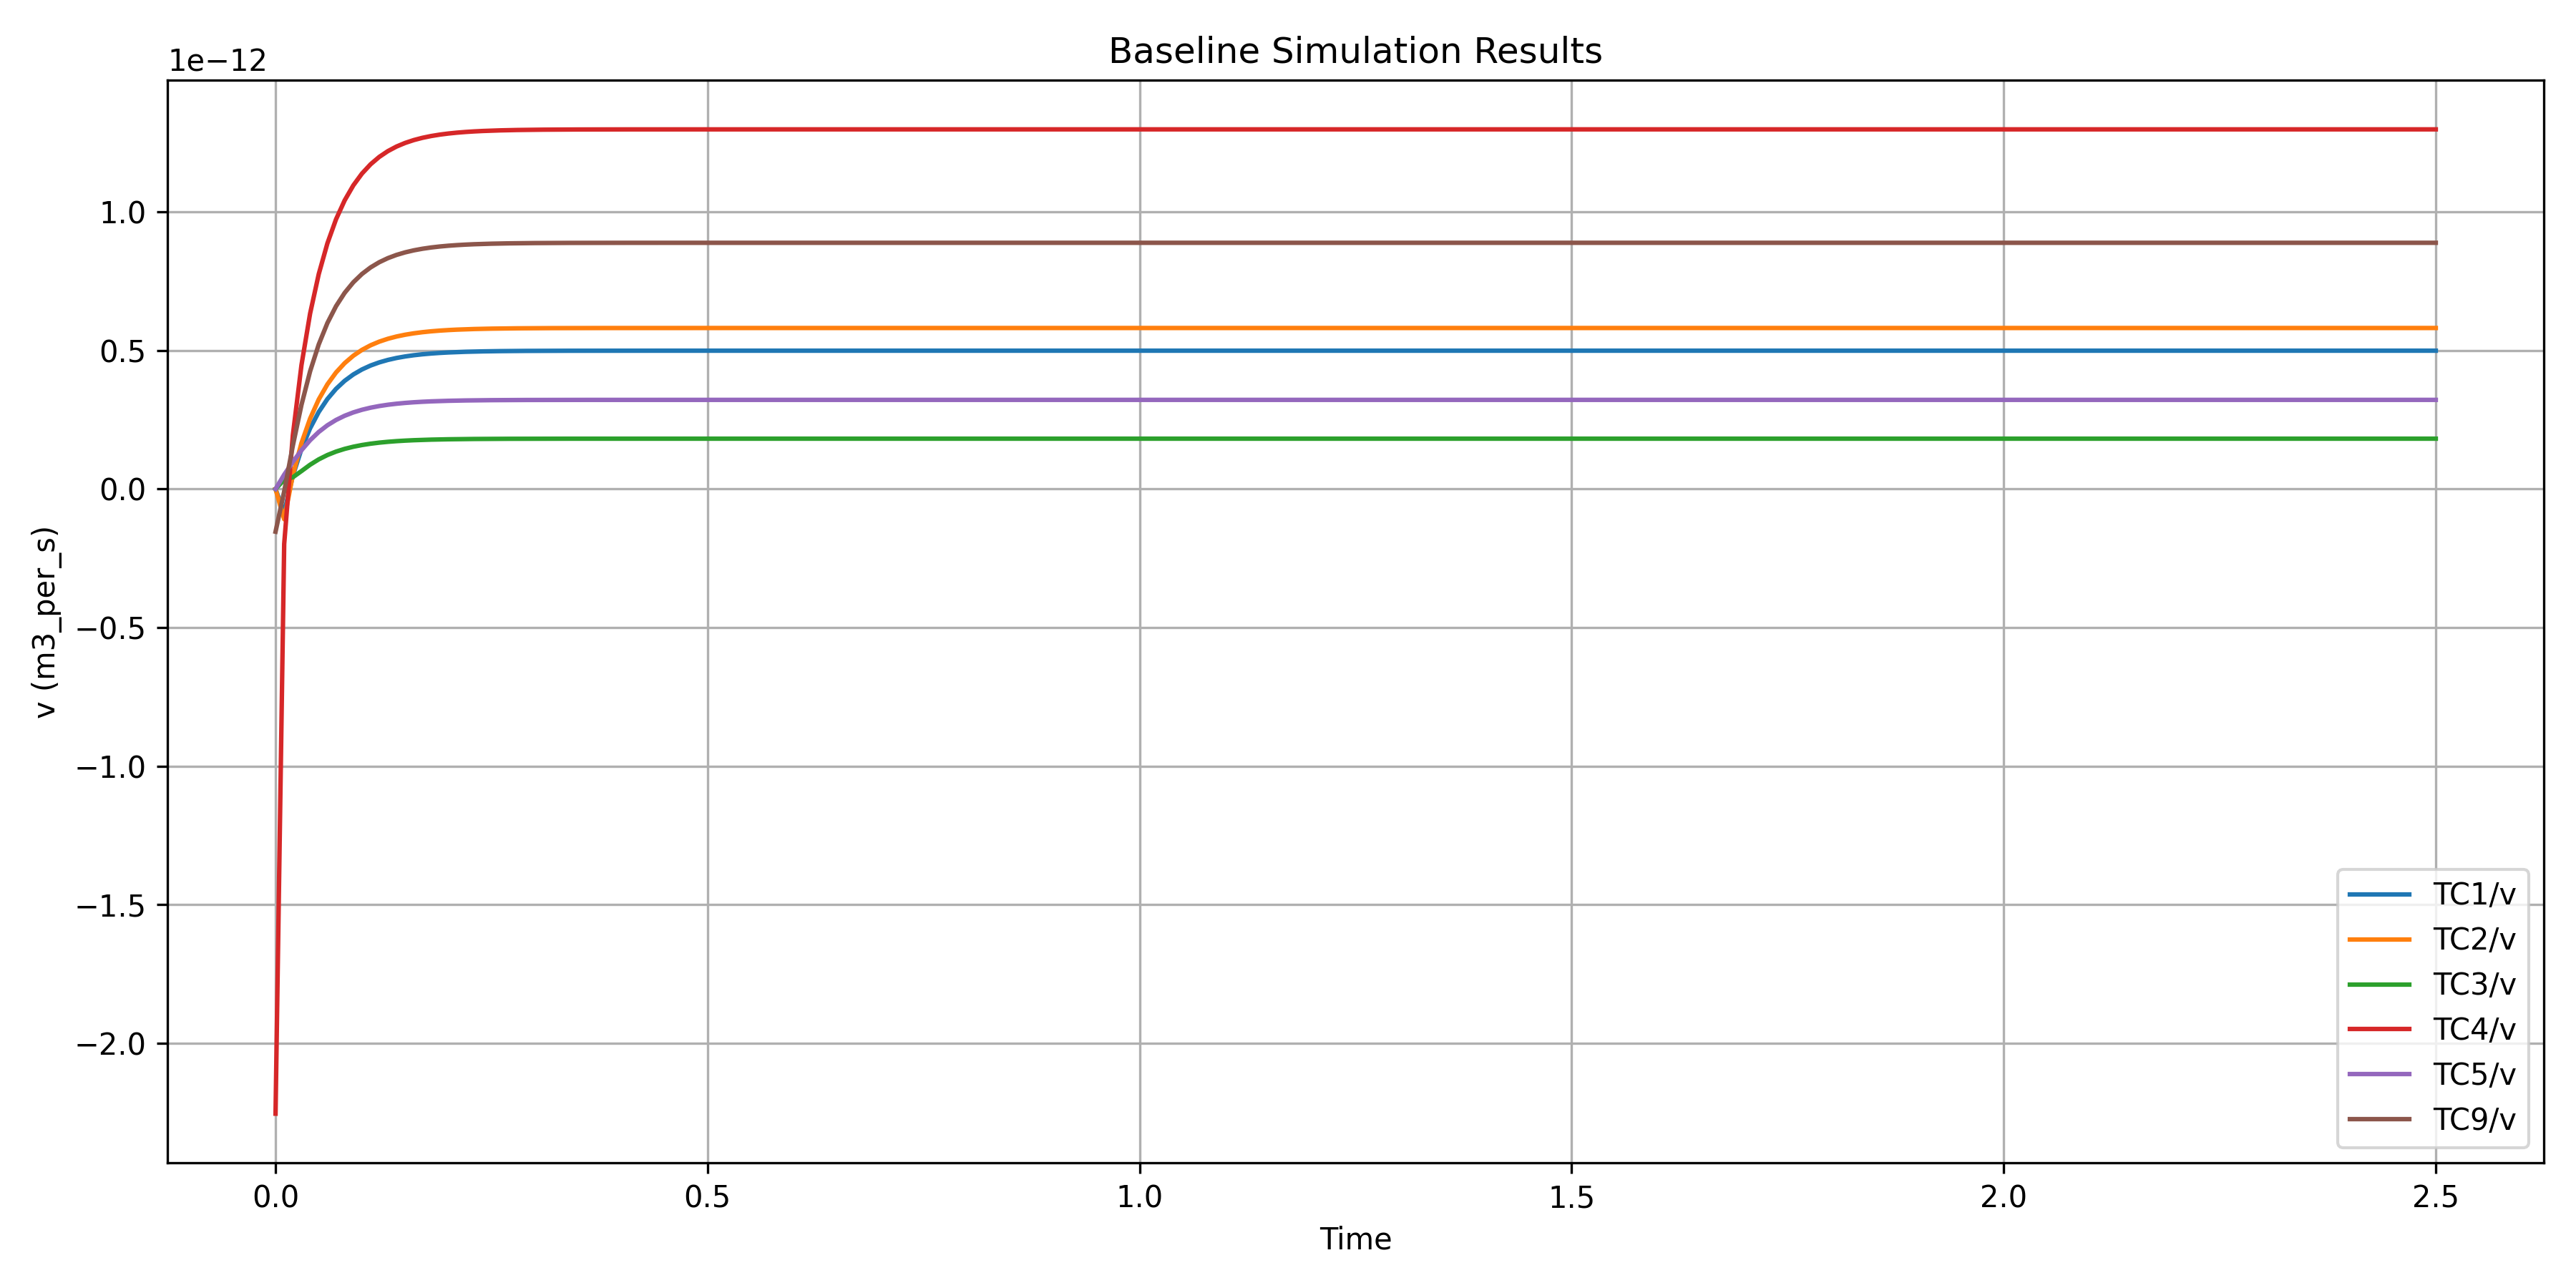

The data file committed next to this chart (first rows):
Time, TC1/v (m3_per_s), TC2/v (m3_per_s), TC3/v (m3_per_s), TC4/v (m3_per_s), TC5/v (m3_per_s), TC9/v (m3_per_s)
0.0, 0.0, 0.0, 0.0, -2.2537083104317968e-12, 0.0, -1.5394182448304624e-13
0.01, -8.473223643707277e-14, -1.0903577526816147e-13, 3.3705426280704464e-14, -1.9831272346687455e-13, 5.187408990040754e-14, -8.630410315324102e-15
0.02, 4.762548251803551e-14, 4.9806174715916394e-14, 4.2465199934626365e-14, 1.9364272590396733e-13, 9.801232885289593e-14, 1.5643623826380957e-13
0.03, 1.4409955956018792e-13, 1.6584729605432308e-13, 6.483760252491806e-14, 4.472468775125343e-13, 1.3998169567474356e-13, 3.0372336432931125e-13
0.04, 2.1915051447902575e-13, 2.5432890293159646e-13, 8.771830849750588e-14, 6.334185471094017e-13, 1.7613039921500394e-13, 4.2487953360544363e-13
0.05, 2.781902420145426e-13, 3.233857438636523e-13, 1.0709880394044411e-13, 7.756482294822753e-13, 2.0594147507857261e-13, 5.218744329390871e-13
0.06, 3.2474012635771803e-13, 3.7769628626265213e-13, 1.2271329030404715e-13, 8.863554402315321e-13, 2.29998687080348e-13, 5.988588639517214e-13
0.07, 3.614746124769968e-13, 4.2052187787976476e-13, 1.3511642539227136e-13, 9.732375941693657e-13, 2.49197035238764e-13, 6.597726609064082e-13
0.08, 3.904716822377194e-13, 4.5431904212193223e-13, 1.4492677901837604e-13, 1.0416523820510932e-12, 2.644296843238092e-13, 7.079068334947825e-13
0.09, 4.1336274846757157e-13, 4.809974789073076e-13, 1.5267608788394572e-13, 1.0956014935372873e-12, 2.764824149050397e-13, 7.459208636006489e-13
0.1, 4.314341142318536e-13, 5.020583158134723e-13, 1.5879494397839326e-13, 1.1381707534239094e-12, 2.8600730280782154e-13, 7.759359871692154e-13
0.11, 4.45700859365117e-13, 5.186850353724895e-13, 1.636258763677159e-13, 1.171770519850414e-12, 2.9353043939535837e-13, 7.996335411155739e-13
0.12, 4.569641142249735e-13, 5.318114047787341e-13, 1.674398638709509e-13, 1.1982942122564993e-12, 2.994710540524082e-13, 8.18342722139396e-13
0.13, 4.658562293016168e-13, 5.421744037789476e-13, 1.704509539998336e-13, 1.2192332505168743e-12, 3.0416150408787716e-13, 8.331134170638176e-13
0.14, 4.728763895690459e-13, 5.503557974688279e-13, 1.7282816045768105e-13, 1.2357639181367763e-12, 3.0786468680955e-13, 8.447746609582077e-13
0.15, 4.784186801889761e-13, 5.568148604239604e-13, 1.747049242090729e-13, 1.2488144717884496e-12, 3.107883391513733e-13, 8.539810209189972e-13
0.16, 4.827942207121131e-13, 5.619141763292378e-13, 1.7618659660813715e-13, 1.2591176137995476e-12, 3.130965308110664e-13, 8.612492849548696e-13
0.17, 4.862486331863235e-13, 5.659399967150504e-13, 1.773563511546254e-13, 1.2672517497002087e-12, 3.149188146252075e-13, 8.669874536670125e-13
0.18, 4.889758313986239e-13, 5.691183114594778e-13, 1.7827985196213488e-13, 1.2736735027385954e-12, 3.1635747827714356e-13, 8.715176380381303e-13
0.19, 4.911289067229074e-13, 5.716275353960664e-13, 1.7900893972728157e-13, 1.2787433627663962e-12, 3.1749327894942353e-13, 8.750941395987503e-13
0.2, 4.928287220750251e-13, 5.736085238536246e-13, 1.7958454178540503e-13, 1.2827459280559463e-12, 3.1838997403914137e-13, 8.779177251497671e-13
0.21, 4.941706966020705e-13, 5.751724796351913e-13, 1.8003896955694702e-13, 1.2859058832098303e-12, 3.1909789925464203e-13, 8.80146896634633e-13
0.22, 4.952301620498519e-13, 5.76407195405742e-13, 1.8039773234521755e-13, 1.2884006125271675e-12, 3.1965679388368993e-13, 8.819067885882138e-13
0.23, 4.960665915146176e-13, 5.773819819390956e-13, 1.8068096929998895e-13, 1.2903701577181912e-12, 3.200980314438838e-13, 8.832961925460123e-13
0.24, 4.967269379667086e-13, 5.781515588800693e-13, 1.8090457992836966e-13, 1.2919250792333796e-12, 3.204463807949112e-13, 8.843931027016521e-13
0.25, 4.972482699560101e-13, 5.787591264323526e-13, 1.8108111661355647e-13, 1.2931526626053812e-12, 3.2072139652434466e-13, 8.8525909410931e-13
0.26, 4.976598524551665e-13, 5.792387904021582e-13, 1.8122048924284697e-13, 1.2941218182334095e-12, 3.2093851663943973e-13, 8.859427791989205e-13
0.27, 4.979847896489024e-13, 5.79617476727753e-13, 1.8133052149916952e-13, 1.2948869496724817e-12, 3.211099291779417e-13, 8.864825366348489e-13
0.28, 4.982413218874895e-13, 5.799164429670754e-13, 1.8141739004353788e-13, 1.2954910075784661e-12, 3.212452563829945e-13, 8.86908665702254e-13
0.29, 4.984438496088522e-13, 5.801524715907998e-13, 1.8148597124193204e-13, 1.2959679007437452e-12, 3.213520948475672e-13, 8.872450871575204e-13
0.3, 4.986037417071955e-13, 5.803388120663769e-13, 1.815401149001154e-13, 1.2963443995675346e-12, 3.2143644194914466e-13, 8.875106860199784e-13
0.31, 4.987299737259076e-13, 5.804859246169249e-13, 1.8158286037249155e-13, 1.296641638812379e-12, 3.215030325125016e-13, 8.877203716825149e-13
0.32, 4.988296316997103e-13, 5.80602067405879e-13, 1.8161660717627159e-13, 1.2968763040041256e-12, 3.215556045990959e-13, 8.878859148503818e-13
0.33, 4.989083099292421e-13, 5.806937601090226e-13, 1.8164324968838026e-13, 1.2970615680739701e-12, 3.215971093431541e-13, 8.880166082897714e-13
0.34, 4.989704250171377e-13, 5.807661498965032e-13, 1.8166428348630942e-13, 1.2972078308209936e-12, 3.216298766135998e-13, 8.881197884772687e-13
0.35, 4.990194637940289e-13, 5.808233003692436e-13, 1.816808893023647e-13, 1.29732330270491e-12, 3.216557458012515e-13, 8.882012474329875e-13
0.36, 4.990581790517959e-13, 5.808684196691912e-13, 1.8169399930407644e-13, 1.2974144657402452e-12, 3.216761690730297e-13, 8.88265557855635e-13
0.37, 4.990887440715391e-13, 5.809040405683731e-13, 1.8170434942142756e-13, 1.2974864373642423e-12, 3.216922928893531e-13, 8.883163298109664e-13
0.38, 4.991128746207301e-13, 5.809321626460656e-13, 1.8171252065828457e-13, 1.2975432577042162e-12, 3.217050223606963e-13, 8.883564133828364e-13
0.39, 4.991319252678129e-13, 5.809543645351787e-13, 1.8171897170705126e-13, 1.2975881163701118e-12, 3.2171507205596807e-13, 8.883880586626642e-13
0.4, 4.991469654209165e-13, 5.809718925388199e-13, 1.8172406469736827e-13, 1.2976235315032624e-12, 3.217230061148412e-13, 8.884130420583208e-13
0.41, 4.991588393590753e-13, 5.809857305915228e-13, 1.8172808552426142e-13, 1.2976514911322679e-12, 3.217292699157325e-13, 8.884327660127919e-13
0.42, 4.991682136258431e-13, 5.809966554924138e-13, 1.8173125989685918e-13, 1.2976735647709798e-12, 3.217342150771228e-13, 8.884483377303166e-13
0.43, 4.991756144457106e-13, 5.810052805108347e-13, 1.8173376600857638e-13, 1.2976909915231693e-12, 3.2173811919566014e-13, 8.884606313293018e-13
0.44, 4.991814572637203e-13, 5.8101208981222e-13, 1.8173574454000116e-13, 1.2977047496396198e-12, 3.2174120142904976e-13, 8.88470336910961e-13
0.45, 4.991860700664807e-13, 5.810174656367221e-13, 1.8173730655600114e-13, 1.2977156114322354e-12, 3.217436347984719e-13, 8.884779992981478e-13
0.46, 4.991897117936843e-13, 5.81021709756264e-13, 1.8173853974034854e-13, 1.2977241866277763e-12, 3.217455559011256e-13, 8.884840486189884e-13
0.47, 4.991925868736994e-13, 5.81025060414507e-13, 1.817395133178498e-13, 1.2977309565948678e-12, 3.217470725781134e-13, 8.884888244521247e-13
0.48, 4.991948566991515e-13, 5.81027705700662e-13, 1.8174028194028096e-13, 1.2977363013656317e-12, 3.2174826996810254e-13, 8.884925948889633e-13
0.49, 4.991966486866968e-13, 5.810297941078748e-13, 1.817408887542645e-13, 1.2977405209687898e-12, 3.2174921528658374e-13, 8.884955715829871e-13
0.5, 4.991980634295608e-13, 5.810314428688898e-13, 1.8174136782330495e-13, 1.2977438522717765e-12, 3.2174996159901204e-13, 8.884979216309234e-13
0.51, 4.991991803443403e-13, 5.810327445369117e-13, 1.817417460399442e-13, 1.2977464822772943e-12, 3.2175055079963796e-13, 8.884997769527192e-13
0.52, 4.992000621290492e-13, 5.810337721810772e-13, 1.817420446353743e-13, 1.2977485586207107e-12, 3.2175101596324003e-13, 8.885012416968691e-13
0.53, 4.992007582826751e-13, 5.810345834881959e-13, 1.8174228037125072e-13, 1.2977501978575694e-12, 3.2175138320177866e-13, 8.885023980867897e-13
0.54, 4.992013078838026e-13, 5.810352240009943e-13, 1.817424664806073e-13, 1.2977514920064356e-12, 3.217516731301901e-13, 8.885033110364325e-13
0.55, 4.992017417842918e-13, 5.810357296746598e-13, 1.8174261341069333e-13, 1.2977525137143595e-12, 3.217519020236065e-13, 8.885040317942288e-13
0.56, 4.992020843411488e-13, 5.810361288951867e-13, 1.8174272940942994e-13, 1.29775332033492e-12, 3.217520827309605e-13, 8.885046008199188e-13
0.57, 4.992023547838037e-13, 5.810364440728195e-13, 1.8174282098840635e-13, 1.297753957147761e-12, 3.2175222539626014e-13, 8.885050500557617e-13
0.58, 4.992025682935561e-13, 5.810366929000547e-13, 1.8174289328840832e-13, 1.297754459900376e-12, 3.2175233802802225e-13, 8.885054047196126e-13
0.59, 4.992027368557768e-13, 5.810368893448095e-13, 1.8174295036799677e-13, 1.2977548568147846e-12, 3.2175242694883096e-13, 8.885056847205279e-13
... 191 more rows
